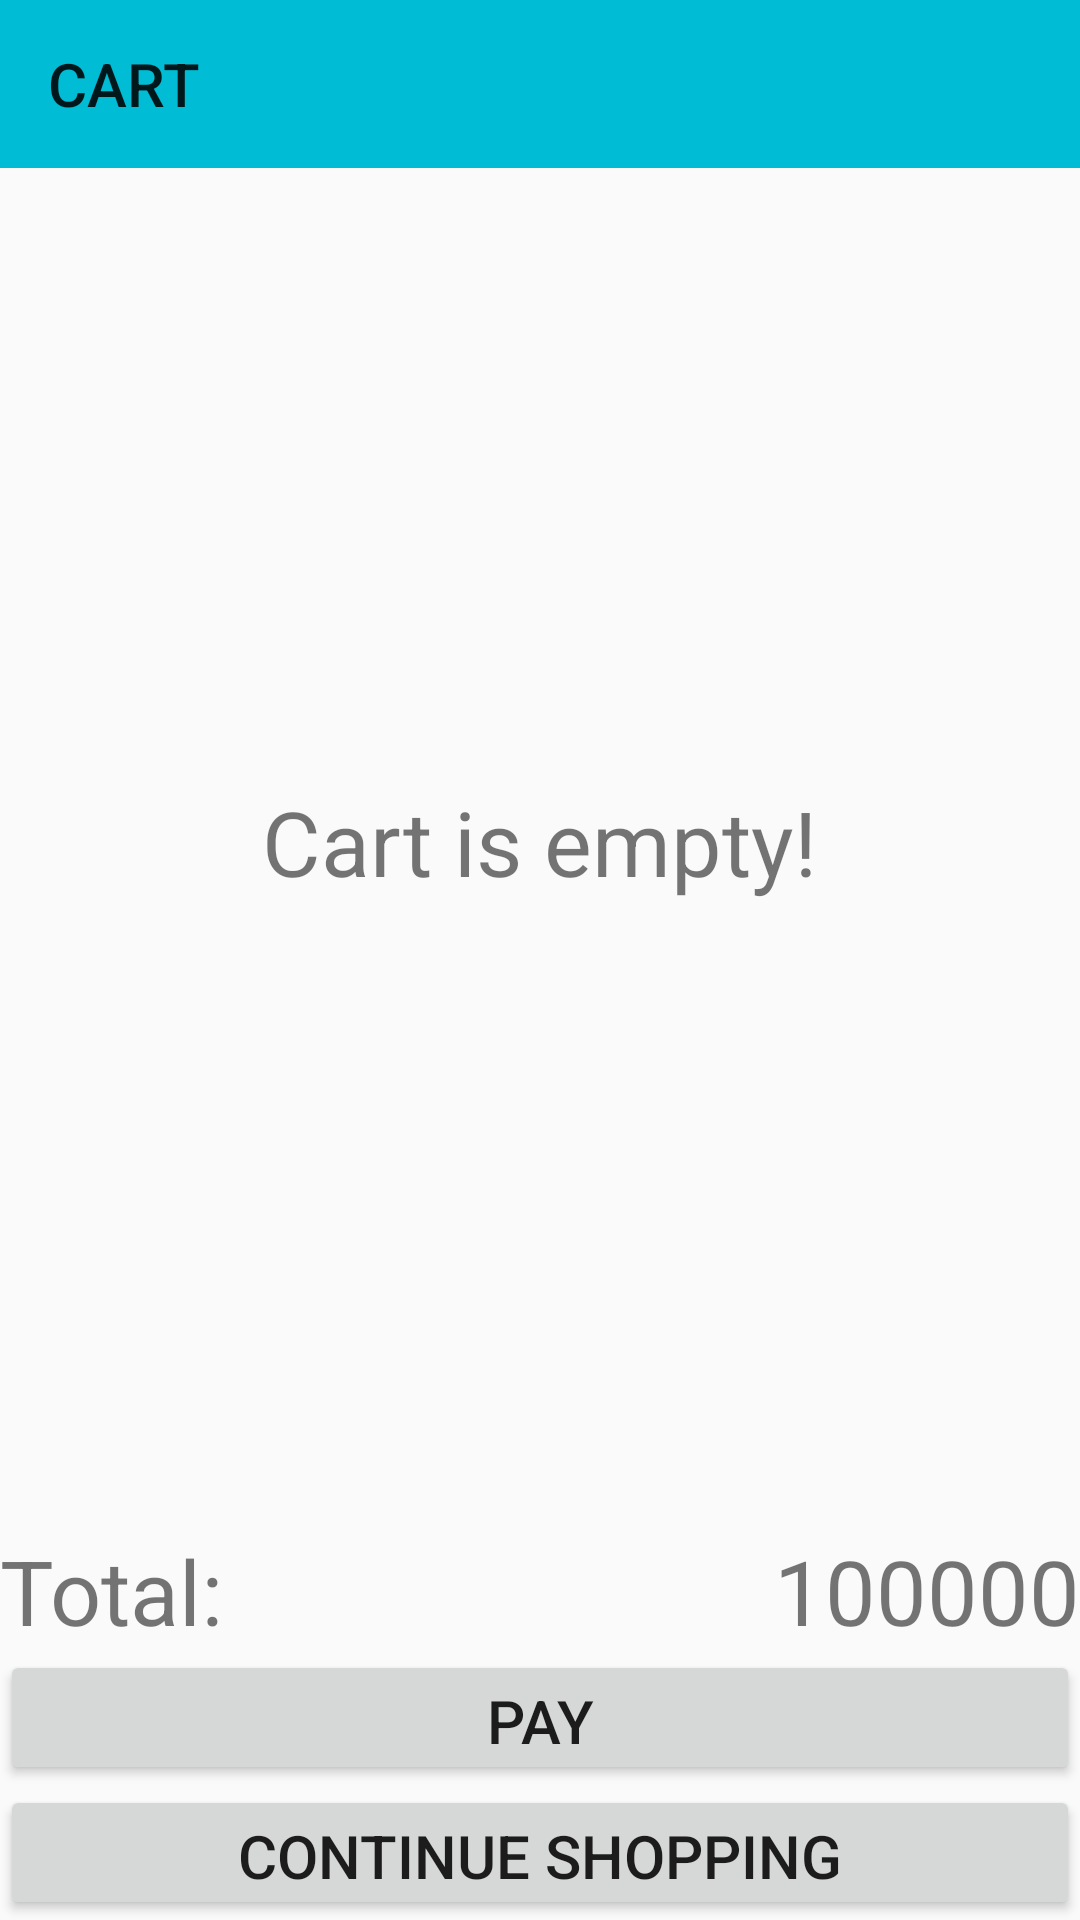

Here is an Android app screen rendered from its layout file. Give the layout XML and the strings, colors and styles it references.
<!-- AndroidManifest.xml: application theme Theme.Design.Light.NoActionBar -->
<!-- res/layout/activity_cart.xml -->
<?xml version="1.0" encoding="utf-8"?>
<LinearLayout xmlns:android="http://schemas.android.com/apk/res/android"
    xmlns:app="http://schemas.android.com/apk/res-auto"
    xmlns:tools="http://schemas.android.com/tools"
    android:layout_width="match_parent"
    android:layout_height="match_parent"
    android:orientation="vertical"
    tools:context="com.example.mikky.activities.DetailActivity">
    <androidx.appcompat.widget.Toolbar
        app:title="CART"
        android:id="@+id/toolbarCart"
        android:background="#00BCD4"
        android:layout_width="match_parent"
        android:layout_height="wrap_content">
    </androidx.appcompat.widget.Toolbar>
    <LinearLayout
        android:layout_width="match_parent"
        android:layout_height="0dp"
        android:layout_weight="10">
        <FrameLayout
            android:layout_width="match_parent"
            android:layout_height="match_parent">
            <TextView
                android:id="@+id/textNoti"
                android:layout_gravity="center"
                android:layout_width="wrap_content"
                android:layout_height="wrap_content"
                android:text="Cart is empty!"
                android:textSize="30sp"/>
            <ListView
                android:id="@+id/listViewCart"
                android:layout_width="match_parent"
                android:layout_height="match_parent">
            </ListView>
        </FrameLayout>
    </LinearLayout>
    <LinearLayout
        android:layout_width="match_parent"
        android:layout_height="0dp"
        android:layout_weight="1">
        <LinearLayout
            android:layout_width="match_parent"
            android:layout_height="match_parent"
            android:weightSum="2"
            android:layout_marginTop="5dp"
            android:orientation="horizontal">
            <LinearLayout
                android:layout_width="0dp"
                android:layout_height="match_parent"
                android:layout_weight="1">
                <TextView
                    android:layout_width="wrap_content"
                    android:layout_height="wrap_content"
                    android:text="Total: "
                    android:textSize="30sp" />
            </LinearLayout>
            <LinearLayout
                android:gravity="right"
                android:layout_width="0dp"
                android:layout_height="match_parent"
                android:layout_weight="1">
                <TextView
                    android:layout_width="wrap_content"
                    android:layout_height="wrap_content"
                    android:text="100000"
                    android:textSize="30sp" />
            </LinearLayout>
        </LinearLayout>
    </LinearLayout>
    <Button
        android:id="@+id/btnPay"
        android:text="Pay"
        android:textSize="20sp"
        android:layout_width="match_parent"
        android:layout_height="0dp"
        android:layout_weight="1"/>
    <Button
        android:id="@+id/btnContinueShopping"
        android:text="Continue Shopping"
        android:textSize="20sp"
        android:layout_width="match_parent"
        android:layout_height="0dp"
        android:layout_weight="1"/>
</LinearLayout>
<!-- resources referenced by this layout -->
<resources>

</resources>
